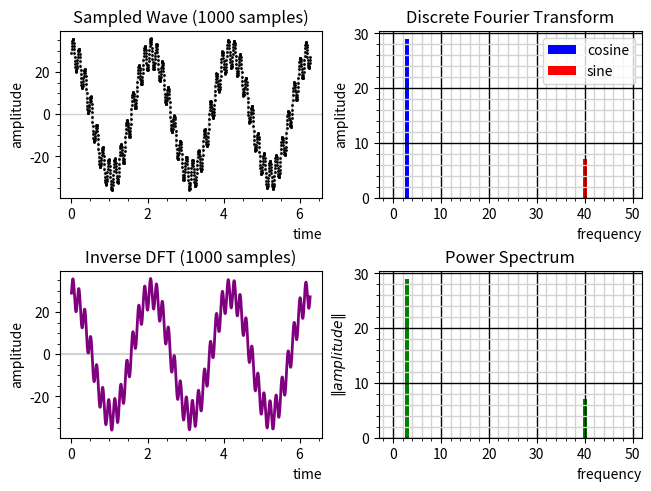

The script that saved this image:
# fourier_filter.ipynb
# Cell 1

%matplotlib widget

import matplotlib.pyplot as plt
import numpy as np
from matplotlib.ticker import AutoMinorLocator

max_freq = 50


def f(x):
    return 29 * np.cos(3 * x) + 7 * np.sin(40 * x)


def dft(ts, ys):
    num_samples = ts.size
    num_terms = int(num_samples / 2)  # Nyquist limit

    a_cos = np.zeros(num_terms)
    b_sin = np.zeros(num_terms)

    for term in range(0, num_terms):
        a = b = 0
        for sample in range(0, num_samples):
            a += 2 * np.cos(term * ts[sample]) * ys[sample]
            b += 2 * np.sin(term * ts[sample]) * ys[sample]
        a_cos[term] = round(a / num_samples, 8) + 0
        b_sin[term] = round(b / num_samples, 8) + 0

    a_cos[0] /= 2
    b_sin[0] /= 2

    return a_cos, b_sin


def idft(a_cos, b_sin, ts):
    num_terms = a_cos.size
    num_points = ts.size
    yr = np.zeros(num_points)

    for point in range(0, num_points):
        for term in range(0, num_terms):
            yr[point] += a_cos[term] * np.cos(term * ts[point]) + b_sin[term] * np.sin(
                term * ts[point]
            )

    return yr


def power_spec(a_cos, b_sin):
    num_terms = a_cos.size
    ps = np.zeros(num_terms)
    for term in range(0, num_terms):
        ps[term] = np.sqrt(a_cos[term] ** 2 + b_sin[term] ** 2)
    return ps


def plot_samples(ts, ys, ax):
    ax.set_title(f"Sampled Wave ({ts.size} samples)")

    ax.set_xlabel("time", loc="right")
    ax.set_ylabel("amplitude")

    ax.axhline(y=0.0, color="lightgray", linewidth=1)

    ax.plot(
        ts,
        ys,
        color="lightgray",
        marker="o",
        markerfacecolor="none",
        markersize=1,
        markeredgecolor="black",
    )

    ax.xaxis.set_minor_locator(AutoMinorLocator())
    ax.yaxis.set_minor_locator(AutoMinorLocator())


def plot_dft(a_cos, b_sin, ax):
    ax.set_title("Discrete Fourier Transform")

    ax.set_xlabel("frequency", loc="right")
    ax.set_ylabel("amplitude")

    if max_freq:
        highest_freq = max_freq
    else:
        highest_freq = max(np.amax(np.nonzero(a_cos)), np.amax(np.nonzero(b_sin))) + 1

    ax.bar(range(0, highest_freq), a_cos[:highest_freq], label="cosine", color="blue")
    ax.bar(range(0, highest_freq), b_sin[:highest_freq], label="sine", color="red")

    ax.legend(loc="best")

    ax.grid(which="major", axis="x", color="black", linewidth=1)
    ax.grid(which="minor", axis="x", color="lightgray", linewidth=1)
    ax.grid(which="major", axis="y", color="black", linewidth=1)
    ax.grid(which="minor", axis="y", color="lightgray", linewidth=1)

    ax.xaxis.set_minor_locator(AutoMinorLocator())
    ax.yaxis.set_minor_locator(AutoMinorLocator())


def plot_idft(ts, yr, ax):
    ax.set_title(f"Inverse DFT ({ts.size} samples)")

    ax.set_xlabel("time", loc="right")
    ax.set_ylabel("amplitude")

    ax.axhline(y=0.0, color="lightgray")

    ax.plot(ts, yr, color="purple", linewidth=2)

    ax.xaxis.set_minor_locator(AutoMinorLocator())
    ax.yaxis.set_minor_locator(AutoMinorLocator())


def plot_powerspec(ps, ax):
    ax.set_title("Power Spectrum")

    ax.set_xlabel("frequency", loc="right")
    ax.set_ylabel(r"$\Vert amplitude \Vert$")

    if max_freq:
        highest_freq = max_freq
    else:
        highest_freq = np.amax(np.nonzero(ps)) + 1

    ax.bar(range(0, highest_freq), ps[:highest_freq], color="green")

    ax.grid(which="major", axis="x", color="black", linewidth=1)
    ax.grid(which="minor", axis="x", color="lightgray", linewidth=1)
    ax.grid(which="major", axis="y", color="black", linewidth=1)
    ax.grid(which="minor", axis="y", color="lightgray", linewidth=1)

    ax.xaxis.set_minor_locator(AutoMinorLocator())
    ax.yaxis.set_minor_locator(AutoMinorLocator())


def main():
    sample_duration = 2 * np.pi
    num_samples = 1000

    ts = np.linspace(0, sample_duration, num_samples, endpoint=False)
    ys = f(ts)

    a_cos, b_sin = dft(ts, ys)

    plt.close("all")
    fig = plt.figure("Fourier Filter", constrained_layout=True)

    gs = fig.add_gridspec(2, 2)

    plot_samples(ts, ys, fig.add_subplot(gs[0, 0]))
    plot_dft(a_cos, b_sin, fig.add_subplot(gs[0, 1]))

    # Filter out the high frequency noise by setting
    # the amplitude of the errant frequency to zero
    a_cos[0] = 0.0
    b_sin[0] = 0.0

    yr = idft(a_cos, b_sin, ts)
    ps = power_spec(a_cos, b_sin)

    plot_idft(ts, yr, fig.add_subplot(gs[1, 0]))
    plot_powerspec(ps, fig.add_subplot(gs[1, 1]))

    plt.show()


main()